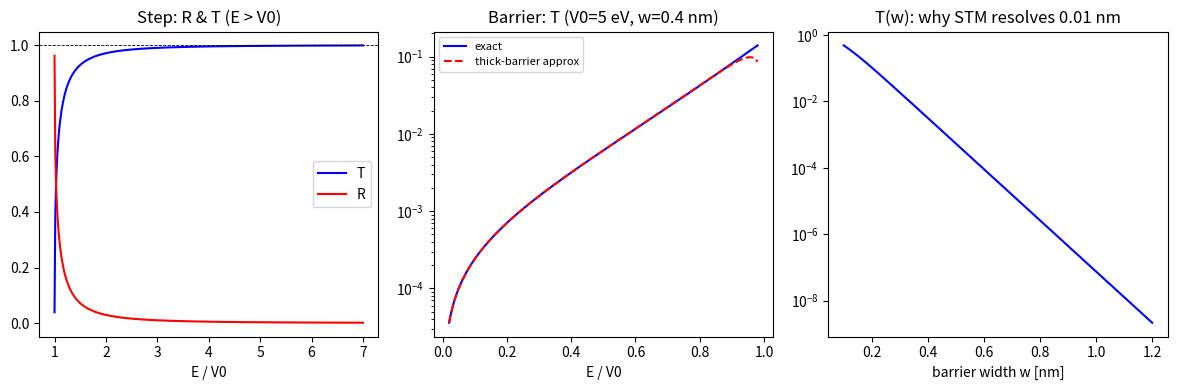

Here is the Python script that generated this plot:
"""
Wk02 — Step potential & quantum tunneling
Physical Chemistry 2 — Prof. S. Joon Kwon — SPMDL — SKKU

(1) Step (E > V0):  R = ((k1-k2)/(k1+k2))^2,  T = 4 k1 k2/(k1+k2)^2,  R+T = 1
    Step (E < V0):  total reflection R = 1, evanescent tail exp(-kappa x)
(2) Barrier of height V0, width w (= 2a in the lecture):
    T = 1 / (1 + V0^2 sinh^2(kappa w) / (4 E (V0-E)))
    ~ 16 (E/V0)(1-E/V0) exp(-2 kappa w)    for kappa w >> 1
Real-unit checks reproduce the lecture examples (FET / STM).

Run:  python wk02_step_tunneling.py
"""
import numpy as np
import matplotlib.pyplot as plt

# -- real-unit constants (electron, eV, nm) ------------------
HBARC = 197.3269804          # eV nm
MC2   = 0.51099895e6         # eV (electron)
def kappa_nm(dE_eV):         # sqrt(2m dE)/hbar in nm^-1
    return np.sqrt(2*MC2*dE_eV)/HBARC
def k_nm(E_eV):
    return np.sqrt(2*MC2*E_eV)/HBARC

# -- (1) step potential --------------------------------------
def step_RT(E, V0):
    if E <= V0:
        return 1.0, 0.0
    k1, k2 = np.sqrt(E), np.sqrt(E - V0)          # common factor cancels
    R = ((k1-k2)/(k1+k2))**2
    T = 4*k1*k2/(k1+k2)**2
    return R, T

print("E/V0    R        T        R+T")
for r in (1.2, 1.5, 2.0, 4.0):
    R, T = step_RT(r, 1.0)
    print(f"{r:4.1f}  {R:.5f}  {T:.5f}  {R+T:.5f}")
print()

# -- (2) barrier tunneling -----------------------------------
def T_exact(E, V0, w_nm):
    kap = kappa_nm(V0 - E)
    s = np.sinh(kap*w_nm)
    return 1.0/(1.0 + V0**2*s**2/(4*E*(V0-E)))

def T_approx(E, V0, w_nm):
    kap = kappa_nm(V0 - E)
    return 16*E*(V0-E)/V0**2*np.exp(-2*kap*w_nm)

# lecture example 1 (FET): E = 6 eV, V0 = 12 eV, w = 0.18 nm
kap = kappa_nm(6.0)
print(f"FET:  kappa = {kap:.2f} nm^-1 (lecture: 12.6),  "
      f"T = {T_exact(6, 12, 0.18):.4f} (lecture: 0.044)")
# lecture example 2 (STM-like): V0 = 5 eV, E = 2 eV
print(f"STM:  T(w=1.0 nm) = {T_exact(2, 5, 1.0):.2e} (lecture: ~7e-8)")
print(f"      T(w=0.5 nm) = {T_exact(2, 5, 0.5):.2e} (lecture: ~5e-4)\n")

plt.figure(figsize=(12, 4))
# T vs E/V0 for the step
plt.subplot(1, 3, 1)
rr = np.linspace(1.0001, 7, 400)
RT = np.array([step_RT(r, 1.0) for r in rr])
plt.plot(rr, RT[:, 1], "b-", label="T")
plt.plot(rr, RT[:, 0], "r-", label="R")
plt.axhline(1, color="k", lw=0.6, ls="--")
plt.xlabel("E / V0"); plt.title("Step: R & T (E > V0)"); plt.legend()

# T vs E/V0 for the barrier
plt.subplot(1, 3, 2)
EE = np.linspace(0.02, 0.98, 300)*5.0
plt.plot(EE/5.0, [T_exact(E, 5.0, 0.4) for E in EE], "b-", label="exact")
plt.plot(EE/5.0, [T_approx(E, 5.0, 0.4) for E in EE], "r--", label="thick-barrier approx")
plt.yscale("log"); plt.xlabel("E / V0"); plt.title("Barrier: T (V0=5 eV, w=0.4 nm)")
plt.legend(fontsize=8)

# T vs width -> STM principle (exponential sensitivity)
plt.subplot(1, 3, 3)
ww = np.linspace(0.1, 1.2, 300)
plt.semilogy(ww, [T_exact(2, 5, w) for w in ww], "b-")
plt.xlabel("barrier width w [nm]"); plt.title("T(w): why STM resolves 0.01 nm")
plt.tight_layout(); plt.show()

dT = T_exact(2, 5, 0.50)/T_exact(2, 5, 0.51)
print(f"STM sensitivity: shrinking w by 0.01 nm multiplies T by {dT:.2f}")
